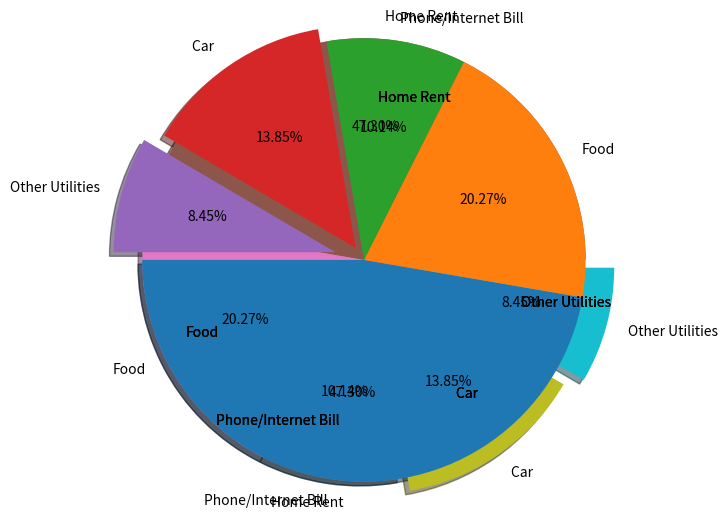

The script that saved this image:
import matplotlib.pyplot as plt
%matplotlib inline

exp_vals = [1400,600,300,410,250]
exp_labels = ["Home Rent","Food","Phone/Internet Bill","Car ","Other Utilities"]

plt.pie(exp_vals, labels=exp_labels)

plt.pie(exp_vals, labels=exp_labels)
plt.show()

plt.axis('equal')
plt.pie(exp_vals, labels=exp_labels)
plt.show()

plt.pie(exp_vals, labels=exp_labels, radius=1.5, autopct='%0.2f%%', shadow=True, explode=[0,0,0,0.1,0.2])
plt.show()

plt.pie(exp_vals, labels=exp_labels, radius=1.5, autopct='%0.2f%%', shadow=True, explode=[0,0,0,0.1,0.2], startangle=180)
plt.show()